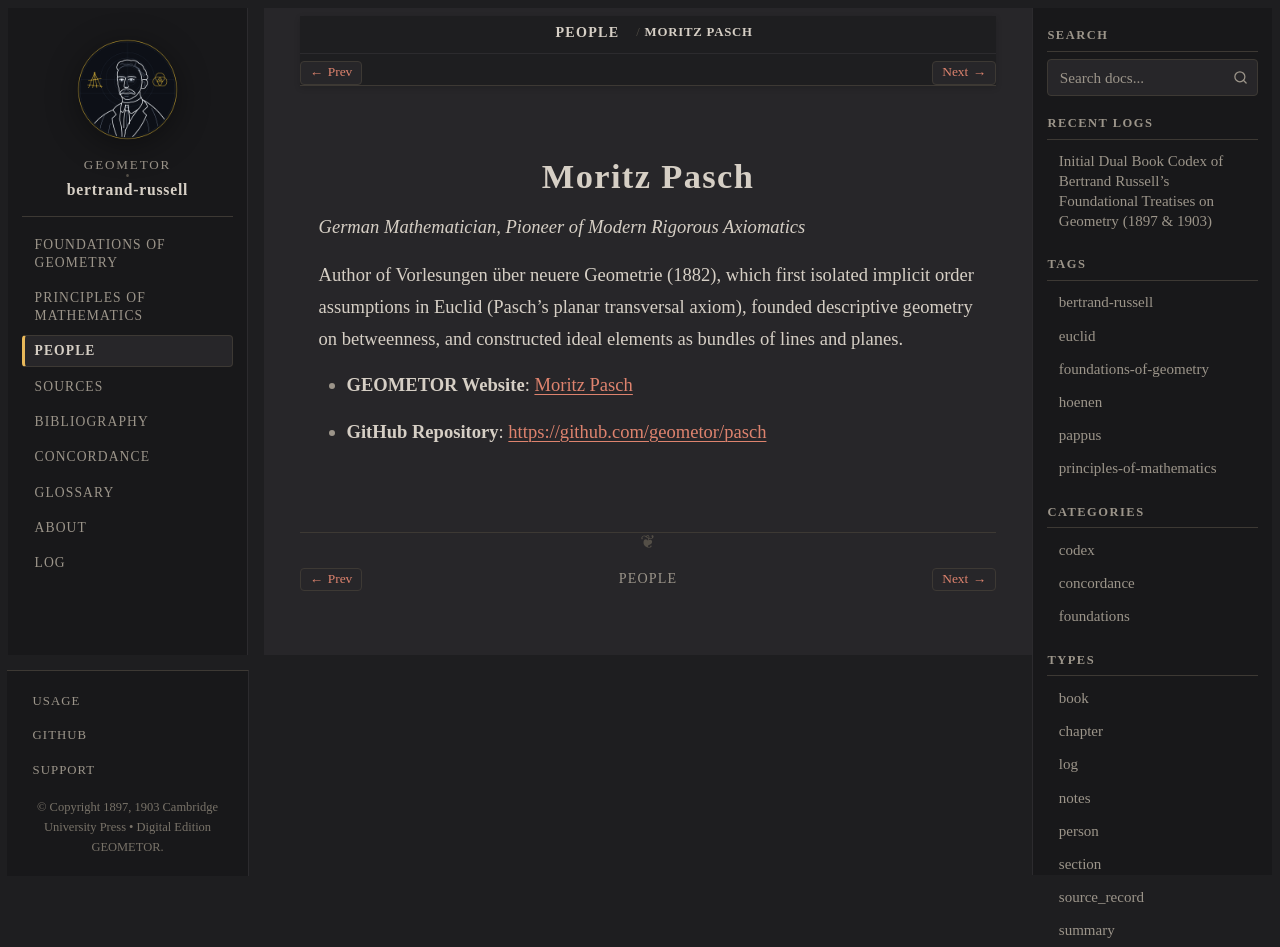

repository: geometor/bertrand-russell · page: people/pasch.html · generator: sphinx

:type: person
:death_year: 1930
:death_label: 1930
:lifespan: 1843 – 1930
:site_url: https://geometor.github.io/pasch/
:github_url: https://github.com/geometor/pasch
:excerpt: German Mathematician, Pioneer of Modern Rigorous Axiomatics

.. _person-pasch:

Moritz Pasch
============

*German Mathematician, Pioneer of Modern Rigorous Axiomatics*

Author of Vorlesungen über neuere Geometrie (1882), which first isolated implicit order assumptions in Euclid (Pasch's planar transversal axiom), founded descriptive geometry on betweenness, and constructed ideal elements as bundles of lines and planes.

* **GEOMETOR Website**: `Moritz Pasch <https://geometor.github.io/pasch/>`_
* **GitHub Repository**: `https://github.com/geometor/pasch <https://github.com/geometor/pasch>`_
